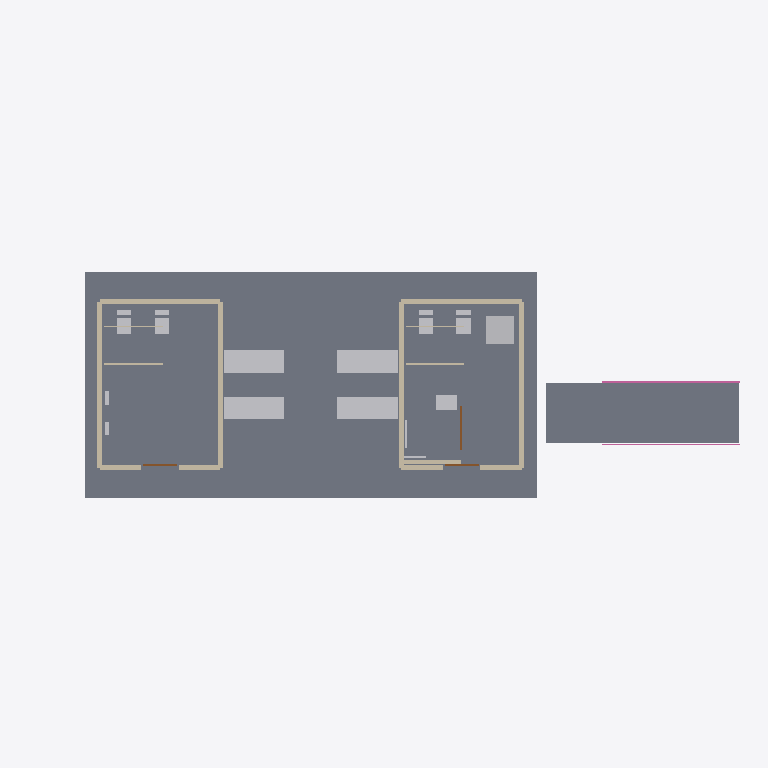
Plan cut of the same IFC building model at storey 'Ground Floor' (level 0.00 m, cut at 1.40 m), seen from above with north up, elements coloured by IFC class: 26 other elements (light grey), 15 walls (beige), 3 slabs (grey), 3 doors (brown), 2 railings (pink). Cut surfaces are drawn darker.
Extent 18.9 m × 9.0 m × 3.1 m (x, y, z). Storeys (1): Ground Floor at 0.00 m. Elements (86): 44 IfcBuildingElementProxy, 15 IfcWall, 10 IfcRailing, 8 IfcBeam, 4 IfcSlab, 3 IfcDoor, 2 IfcWindow.

HEADER;
FILE_DESCRIPTION(('ViewDefinition [CoordinationView]'),'2;1');
FILE_NAME('mini-capstone.ifc','2026-10-14T15:52:10+08:00',('OpenAI'),('OpenAI'),'IfcOpenShell 0.8.5-post1','Bonsai 0.8.5-post1','');
FILE_SCHEMA(('IFC4'));
ENDSEC;
DATA;
#17=IFCPROJECT('35TdYpI3b0uPBAjdRrKp0Y',#5,'Comfort Room Pavilion',$,$,$,$,(#10),#16);
#19=IFCSITE('05q4Py09X5gAyBYoNft_lb',#5,'Site',$,$,#18,$,$,.ELEMENT.,$,$,$,$,$);
#21=IFCBUILDING('1WeyWHGifDeP_I$XgyRYeS',#5,'Comfort Room Pavilion',$,$,#20,$,$,.ELEMENT.,$,$,$);
#23=IFCBUILDINGSTOREY('0VznluEoDFeQkTl4qp5Z3_',#5,'Ground Floor',$,$,#22,$,$,.ELEMENT.,0.0);
#40=IFCSLAB('0S5Tnd48L4BxdQzn2T5dlQ',#1293,'Concrete plinth 12000x6000x300',$,$,#1292,#39,'Concrete plinth 12000x6000x300',$);
#1118=IFCSLAB('3VG1UQXLP8wujhuilIpJdE',#5,'PWD ramp run',$,$,#1109,#1117,'PWD ramp run',.RAMP.);
#1104=IFCSLAB('35nwiMa5z2BuB8QlAdSZpN',#5,'PWD ramp landing',$,$,#1095,#1103,'PWD ramp landing',.LANDING.);
#880=IFCBUILDINGELEMENTPROXY('2bDbtKN8r62hwB9n8yjPH_',#5,'Wash area stainless counter',$,$,#871,#879,'Wash area stainless counter',$);
#684=IFCBUILDINGELEMENTPROXY('3VXrmlypHFNgahwiswhV1h',#5,'Wash area stainless counter',$,$,#675,#683,'Wash area stainless counter',$);
#782=IFCBUILDINGELEMENTPROXY('3IW6ZohzPDU9yE1NQbrmH8',#5,'Wash area stainless counter',$,$,#773,#781,'Wash area stainless counter',$);
#586=IFCBUILDINGELEMENTPROXY('1xycIx35TA8A31c2OZi19g',#5,'Wash area stainless counter',$,$,#577,#585,'Wash area stainless counter',$);
#124=IFCWALL('2GZ9vIto12G9BP3xgz$Pxa',#5,'Men''s restroom right side wall',$,$,#115,#123,'Mens restroom right side wall',.SOLIDWALL.);
#110=IFCWALL('0T8Y9TyaH3kvxV4RwiCHvW',#5,'Men''s restroom left side wall',$,$,#101,#109,'Mens restroom left side wall',.SOLIDWALL.);
#222=IFCWALL('3ePPmLJJDA8uGLf0mEJokT',#5,'Women''s restroom left side wall',$,$,#213,#221,'Womens restroom left side wall',.SOLIDWALL.);
#236=IFCWALL('1rgsTtOaz5qxvKkWDUDVaM',#5,'Women''s restroom right side wall',$,$,#227,#235,'Womens restroom right side wall',.SOLIDWALL.);
#488=IFCBUILDINGELEMENTPROXY('0KxEX8zmz9QgCikJ$qrn_w',#5,'Women''s storage cabinet',$,$,#479,#487,'Womens storage cabinet',$);
#208=IFCWALL('2_TO30Ox13RhWwvN53_u4M',#5,'Women''s restroom rear wall',$,$,#199,#207,'Womens restroom rear wall',.SOLIDWALL.);
#96=IFCWALL('2prq6pjs53lhlNoteaxyg$',#5,'Men''s restroom rear wall',$,$,#87,#95,'Mens restroom rear wall',.SOLIDWALL.);
#572=IFCBUILDINGELEMENTPROXY('1GfaenoRr5mhTJj3FVB$f4',#5,'PWD wall-hung lavatory',$,$,#563,#571,'PWD wall-hung lavatory',$);
#1202=IFCRAILING('0an7x7Mzv968wvmQaIiLu7',#5,'Ramp handrail',$,$,#1193,#1201,'Ramp handrail',.HANDRAIL.);
#460=IFCBUILDINGELEMENTPROXY('0t8wwjKu5BPO6mEcMDeOWQ',#5,'Women WC bowl 2',$,$,#451,#459,'Women WC bowl 2',$);
#516=IFCWALL('25mX4Mydf6UuYk5Ymf4SuL',#5,'PWD partition front',$,$,#507,#515,'PWD partition front',.PARTITIONING.);
#348=IFCBUILDINGELEMENTPROXY('1QsgscEx11VvJDKssFOM6W',#5,'Men WC bowl 2',$,$,#339,#347,'Men WC bowl 2',$);
#180=IFCWALL('2RpFoB2FbE4fZ9hS1OobwC',#5,'Women''s restroom front wall left',$,$,#171,#179,'Womens restroom front wall left',.SOLIDWALL.);
#194=IFCWALL('1Z6rHuX492kA8r9Zw8ZxVa',#5,'Women''s restroom front wall right',$,$,#185,#193,'Womens restroom front wall right',.SOLIDWALL.);
#320=IFCBUILDINGELEMENTPROXY('24p$0tNnr8JvcckTaa9ljJ',#5,'Men WC bowl 1',$,$,#311,#319,'Men WC bowl 1',$);
#432=IFCBUILDINGELEMENTPROXY('3w4mK3tBz9iu04NOqJSSPY',#5,'Women WC bowl 1',$,$,#423,#431,'Women WC bowl 1',$);
#68=IFCWALL('1ncfAUQT9BpvFuMz_aXkr7',#5,'Men''s restroom front wall left',$,$,#59,#67,'Mens restroom front wall left',.SOLIDWALL.);
#82=IFCWALL('0w4PtSWVPE_won1vnViie4',#5,'Men''s restroom front wall right',$,$,#73,#81,'Mens restroom front wall right',.SOLIDWALL.);
#796=IFCBUILDINGELEMENTPROXY('0gL6WLpUnDcQo2OX0l31m9',#5,'Wash basin',$,$,#787,#795,'Wash basin',$);
#894=IFCBUILDINGELEMENTPROXY('33Nc2yG7X9$9JTPjCXI9RH',#5,'Wash basin',$,$,#885,#893,'Wash basin',$);
#600=IFCBUILDINGELEMENTPROXY('0TNyeNw6P8Kf6G2aDN6aZd',#5,'Wash basin',$,$,#591,#599,'Wash basin',$);
#628=IFCBUILDINGELEMENTPROXY('1C8hCojTz3fQKar8mSFBDK',#5,'Wash basin',$,$,#619,#627,'Wash basin',$);
#698=IFCBUILDINGELEMENTPROXY('2d6kL4C9z1g8Cpgp_aEE5G',#5,'Wash basin',$,$,#689,#697,'Wash basin',$);
#726=IFCBUILDINGELEMENTPROXY('3FwfU0ebjDrQ1IdSLmutYW',#5,'Wash basin',$,$,#717,#725,'Wash basin',$);
#824=IFCBUILDINGELEMENTPROXY('16cXgGBqn2kvV8JK1u9K7i',#5,'Wash basin',$,$,#815,#823,'Wash basin',$);
#922=IFCBUILDINGELEMENTPROXY('20MMOO09D6hPomA$vaUFmd',#5,'Wash basin',$,$,#913,#921,'Wash basin',$);
#1132=IFCRAILING('2TDJNa5FvCHxmH$Yb7snIG',#5,'Ramp handrail',$,$,#1123,#1131,'Ramp handrail',.HANDRAIL.);
#292=IFCWALL('3zz6xKlc14KAQIaW2InReV',#5,'Men cubicle divider 1',$,$,#283,#291,'Men cubicle divider 1',.PARTITIONING.);
#404=IFCWALL('2mKP6EvHXAbuxAg1DQUuxL',#5,'Women cubicle divider 1',$,$,#395,#403,'Women cubicle divider 1',.PARTITIONING.);
#530=IFCDOOR('3K0sLdpaXCpxZhEbzHGK6p',#5,'PWD sliding door',$,$,#521,#529,'PWD sliding door','DOOR',$,$,$,$);
#474=IFCBUILDINGELEMENTPROXY('3uGtrDhWX4vhwQi6SPvFg7',#5,'Women WC cistern 2',$,$,#465,#473,'Women WC cistern 2',$);
#334=IFCBUILDINGELEMENTPROXY('3yltwyaCj7Ug0YFKxLyr3M',#5,'Men WC cistern 1',$,$,#325,#333,'Men WC cistern 1',$);
#362=IFCBUILDINGELEMENTPROXY('2rCLQIjzr2NwTyRGDcCNnZ',#5,'Men WC cistern 2',$,$,#353,#361,'Men WC cistern 2',$);
#446=IFCBUILDINGELEMENTPROXY('2I9EncQAH2uu_UuV0GWDTl',#5,'Women WC cistern 1',$,$,#437,#445,'Women WC cistern 1',$);
#138=IFCDOOR('0i$jKssl50dvYuJIlqW5UP',#5,'Men''s restroom entry door',$,$,#129,#137,'Mens restroom entry door','DOOR',$,$,$,$);
#250=IFCDOOR('3zZDje7hL6RhjXRdJt74OE',#5,'Women''s restroom entry door',$,$,#241,#249,'Womens restroom entry door','DOOR',$,$,$,$);
#306=IFCWALL('0RSuqW_m5BKx$Vgv2fqXHK',#5,'Men cubicle divider 2',$,$,#297,#305,'Men cubicle divider 2',.PARTITIONING.);
#418=IFCWALL('1H1lwDqpvAo9jNoWXXoruP',#5,'Women cubicle divider 2',$,$,#409,#417,'Women cubicle divider 2',.PARTITIONING.);
#376=IFCBUILDINGELEMENTPROXY('1mnnXoq713KQnjEFbhbVzJ',#5,'Men urinal 1',$,$,#367,#375,'Men urinal 1',$);
#544=IFCBUILDINGELEMENTPROXY('1xhCf$r_95chpxutvOMsSA',#5,'PWD grab bar rear',$,$,#535,#543,'PWD grab bar rear',$);
#390=IFCBUILDINGELEMENTPROXY('1hKU1Y9tP2uAmruFvnl4HK',#5,'Men urinal 2',$,$,#381,#389,'Men urinal 2',$);
#558=IFCBUILDINGELEMENTPROXY('0bfDrSalbDjR6VzFcoSRfk',#5,'PWD grab bar side',$,$,#549,#557,'PWD grab bar side',$);
ENDSEC;
